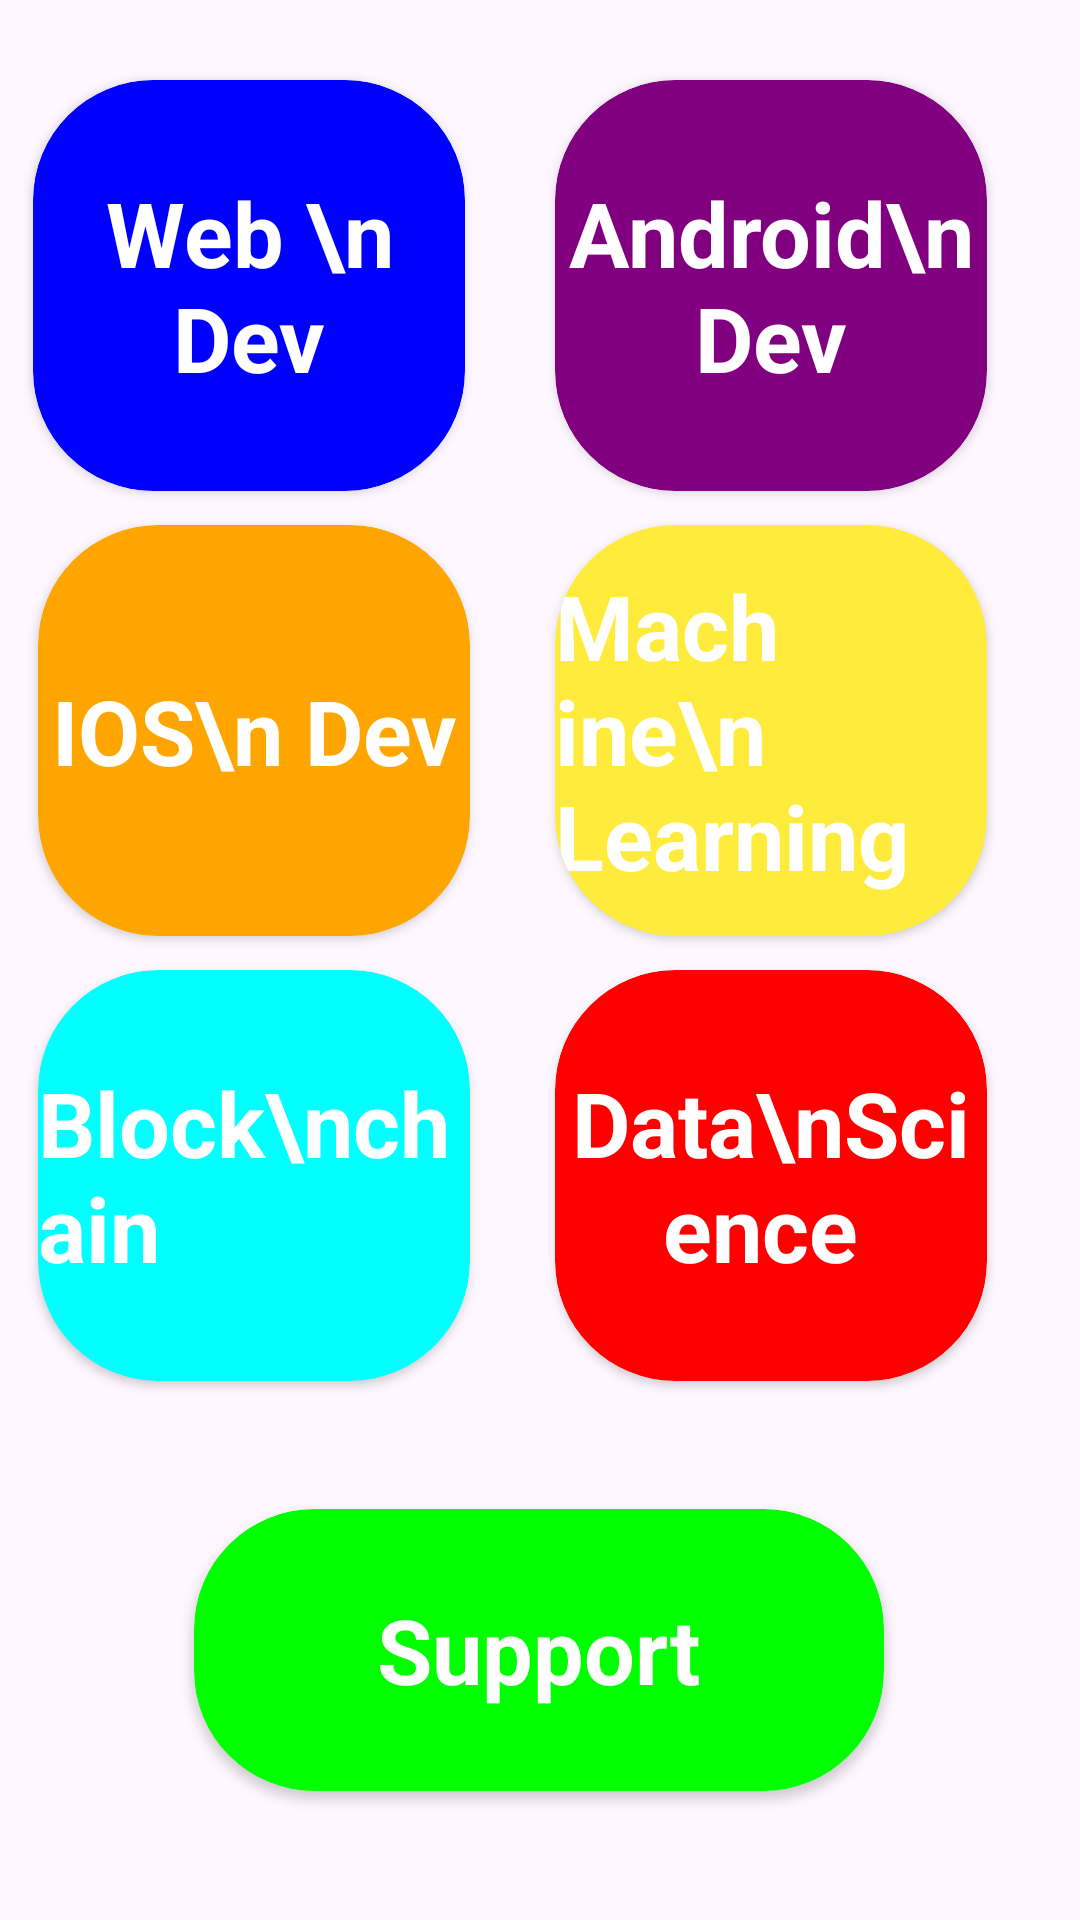

Write the Android layout XML for this screen, with the resource values it uses.
<!-- AndroidManifest.xml: application theme Theme.LearnWithVidyarthi -->
<!-- res/layout/activity_home.xml -->
<?xml version="1.0" encoding="utf-8"?>
<androidx.constraintlayout.widget.ConstraintLayout xmlns:android="http://schemas.android.com/apk/res/android"
    xmlns:app="http://schemas.android.com/apk/res-auto"
    xmlns:tools="http://schemas.android.com/tools"
    android:id="@+id/main"
    android:layout_width="match_parent"
    android:layout_height="match_parent"
    tools:context=".home">

    <androidx.cardview.widget.CardView
        android:id="@+id/webdev"
        android:layout_width="144dp"
        app:cardCornerRadius="40dp"
        android:layout_height="137dp"
app:cardBackgroundColor="@color/blue"
        app:layout_constraintBottom_toBottomOf="parent"
        app:layout_constraintEnd_toEndOf="parent"
        app:layout_constraintHorizontal_bias="0.051"
        app:layout_constraintStart_toStartOf="parent"
        app:layout_constraintTop_toTopOf="parent"
        app:layout_constraintVertical_bias="0.053" >

        <TextView
            android:id="@+id/textView3"
            android:textStyle="bold"
            android:textSize="30dp"
            android:textColor="@color/white"
            android:gravity="center"
            android:layout_gravity="center"
            android:layout_width="wrap_content"
            android:layout_height="wrap_content"
            android:text="Web \n Dev" />
    </androidx.cardview.widget.CardView>

    <androidx.cardview.widget.CardView
        android:id="@+id/androiddev"
        android:layout_width="144dp"
        app:cardCornerRadius="40dp"
        android:layout_height="137dp"
        app:cardBackgroundColor="@color/purple"

        app:layout_constraintBottom_toBottomOf="parent"
        app:layout_constraintEnd_toEndOf="parent"
        app:layout_constraintHorizontal_bias="0.857"
        app:layout_constraintStart_toStartOf="parent"
        app:layout_constraintTop_toTopOf="parent"
        app:layout_constraintVertical_bias="0.053" >

        <TextView
            android:id="@+id/textView4"
            android:textStyle="bold"
            android:textSize="30dp"
            android:textColor="@color/white"
            android:gravity="center"
            android:layout_gravity="center"
            android:layout_width="wrap_content"
            android:layout_height="wrap_content"
            android:text="Android\n Dev" />
    </androidx.cardview.widget.CardView>

    <androidx.cardview.widget.CardView
        android:id="@+id/iosdev"
        android:layout_width="144dp"
        app:cardCornerRadius="40dp"
        android:layout_height="137dp"
        app:cardBackgroundColor="@color/orange"

        app:layout_constraintBottom_toBottomOf="parent"
        app:layout_constraintEnd_toEndOf="parent"
        app:layout_constraintHorizontal_bias="0.059"
        app:layout_constraintStart_toStartOf="parent"
        app:layout_constraintTop_toTopOf="parent"
        app:layout_constraintVertical_bias="0.348" >

        <TextView
            android:id="@+id/textView5"
            android:textStyle="bold"
            android:textSize="30dp"
            android:textColor="@color/white"
            android:gravity="center"
            android:layout_gravity="center"
            android:layout_width="wrap_content"
            android:layout_height="wrap_content"
            android:text="IOS\n Dev" />
    </androidx.cardview.widget.CardView>


    <androidx.cardview.widget.CardView
        android:id="@+id/ml"
        android:layout_width="144dp"
        app:cardCornerRadius="40dp"
        android:layout_height="137dp"
        app:cardBackgroundColor="@color/yellow"

        app:layout_constraintBottom_toBottomOf="parent"
        app:layout_constraintEnd_toEndOf="parent"
        app:layout_constraintHorizontal_bias="0.857"
        app:layout_constraintStart_toStartOf="parent"
        app:layout_constraintTop_toTopOf="parent"
        app:layout_constraintVertical_bias="0.348" >

        <TextView
            android:id="@+id/textView6"
            android:textStyle="bold"
            android:textSize="30dp"
            android:textColor="@color/white"
            android:layout_gravity="center"
            android:layout_width="wrap_content"
            android:layout_height="wrap_content"
            android:text="Machine\n Learning" />
    </androidx.cardview.widget.CardView>

    <androidx.cardview.widget.CardView
        android:id="@+id/block"
        android:layout_width="144dp"
        app:cardCornerRadius="40dp"
        android:layout_height="137dp"
        app:cardBackgroundColor="@color/aqua"


        app:layout_constraintBottom_toBottomOf="parent"
        app:layout_constraintEnd_toEndOf="parent"
        app:layout_constraintHorizontal_bias="0.059"
        app:layout_constraintStart_toStartOf="parent"
        app:layout_constraintTop_toTopOf="parent"
        app:layout_constraintVertical_bias="0.643" >

        <TextView
            android:id="@+id/textView7"
            android:textStyle="bold"
            android:textSize="30dp"
            android:textColor="@color/white"
            android:layout_gravity="center"
            android:layout_width="wrap_content"
            android:layout_height="wrap_content"
            android:text="Block\nchain" />
    </androidx.cardview.widget.CardView>


    <androidx.cardview.widget.CardView
        android:id="@+id/datascience"
        android:layout_width="144dp"
        app:cardCornerRadius="40dp"
        android:layout_height="137dp"
        app:cardBackgroundColor="@color/red"

        app:layout_constraintBottom_toBottomOf="parent"
        app:layout_constraintEnd_toEndOf="parent"
        app:layout_constraintHorizontal_bias="0.857"
        app:layout_constraintStart_toStartOf="parent"
        app:layout_constraintTop_toTopOf="parent"
        app:layout_constraintVertical_bias="0.643" >

        <TextView
            android:id="@+id/textView8"
            android:textStyle="bold"
            android:textSize="30dp"
            android:textColor="@color/white"
            android:gravity="center"
            android:layout_gravity="center"
            android:layout_width="wrap_content"
            android:layout_height="wrap_content"
            android:text="Data\nScience " />
    </androidx.cardview.widget.CardView>


    <androidx.cardview.widget.CardView
        android:id="@+id/support"
        android:layout_width="230dp"
        app:cardCornerRadius="40dp"
        android:layout_height="94dp"
        app:cardBackgroundColor="@color/green"

        app:layout_constraintBottom_toBottomOf="parent"
        app:layout_constraintEnd_toEndOf="parent"
        app:layout_constraintHorizontal_bias="0.497"
        app:layout_constraintStart_toStartOf="parent"
        app:layout_constraintTop_toTopOf="parent"
        app:layout_constraintVertical_bias="0.921" >

        <TextView
            android:id="@+id/textView9"
            android:textStyle="bold"
            android:textSize="30dp"
            android:textColor="@color/white"
            android:layout_gravity="center"
            android:layout_width="wrap_content"
            android:layout_height="wrap_content"
            android:text="Support" />
    </androidx.cardview.widget.CardView>


</androidx.constraintlayout.widget.ConstraintLayout>
<!-- resources referenced by this layout -->
<resources>
  <color name="aqua">#FF00FFFF</color>
  <color name="blue">#FF0000FF</color>
  <color name="green">#FF00FF00</color>
  <color name="orange">#FFFFA500</color>
  <color name="purple">#FF800080</color>
  <color name="red">#FFFF0000</color>
  <color name="white">#FFFFFFFF</color>
  <color name="yellow">#FFFFEB3B</color>
  <style name="Theme.LearnWithVidyarthi" parent="Base.Theme.LearnWithVidyarthi" />
  <style name="Base.Theme.LearnWithVidyarthi" parent="Theme.Material3.DayNight.NoActionBar">
          
          
      </style>
</resources>
